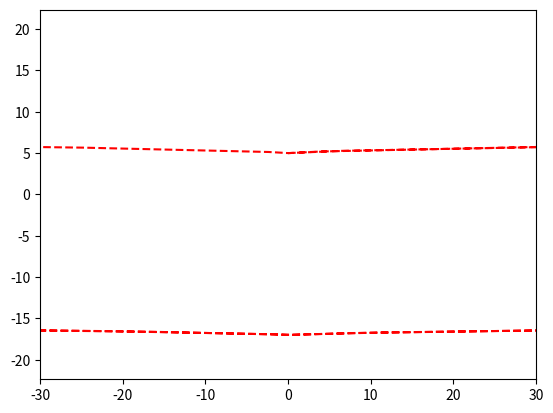

Here is the Python script that generated this plot:
import numpy as np
import matplotlib.pyplot as plt
import matplotlib.animation as animation
 
fig, ax = plt.subplots()
line, = plt.plot([], [], '--', color='red', label='line')
 
edge = 30

 
plt.axis('equal')
 
ax.set_xlim(-edge, edge)
ax.set_ylim(-edge, edge)
 
x, y = [], []
 
def animate(frame):
    t = frame

    xn = (np.sin(t)*16)**3
    yn = 13*np.cos(t) - 5*np.cos(2*t)-2*np.cos(3*t)-np.cos(4*t)
 
    x.append(xn)
    y.append(yn)
    line.set_data(x, y)
 
ani = animation.FuncAnimation(fig,
                        animate,
                        frames=np.arange(0, 10, 0.1),
                        interval=30)
 
ani.save('my_anim.gif')
